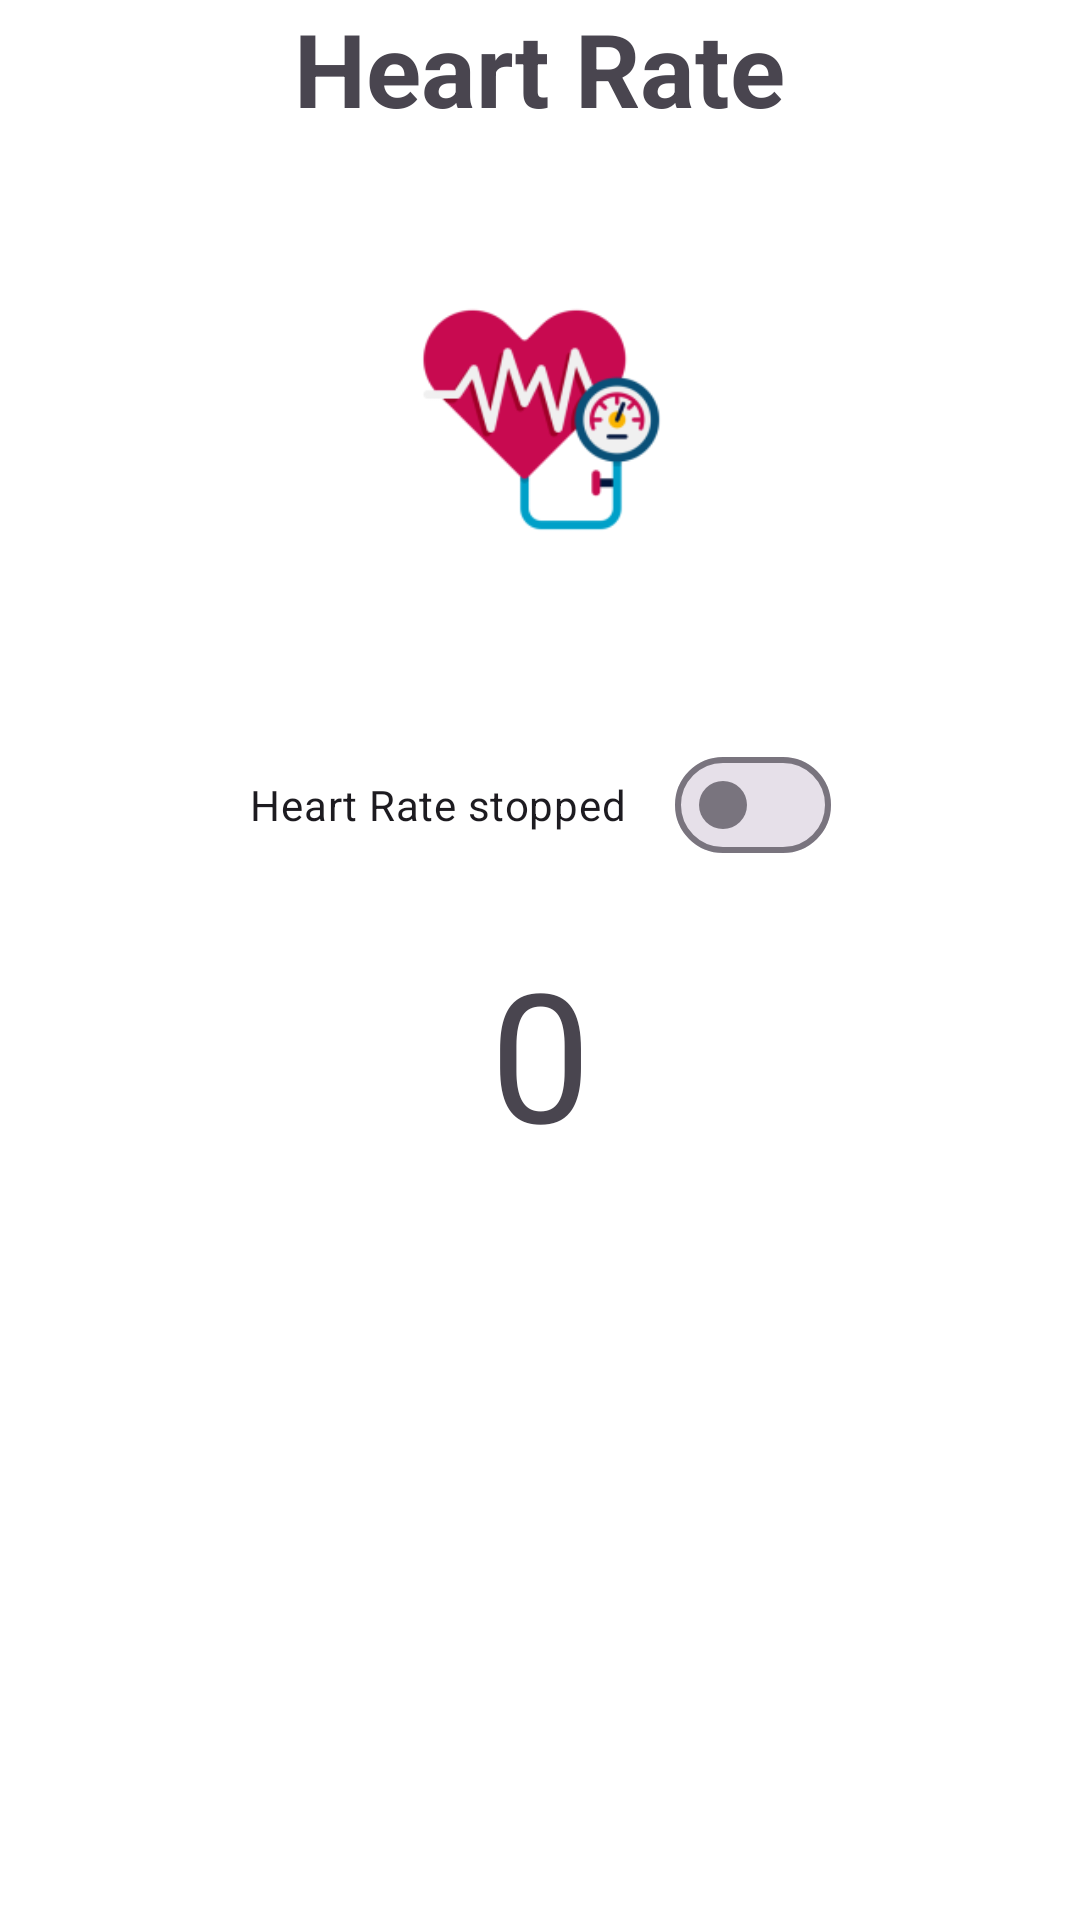

Layout XML and referenced resources for this Android screen:
<!-- AndroidManifest.xml: application theme Theme.MyApplication -->
<!-- res/layout/fragment_real_time_heart_rate.xml -->
<?xml version="1.0" encoding="utf-8"?>
<androidx.constraintlayout.widget.ConstraintLayout xmlns:android="http://schemas.android.com/apk/res/android"
    xmlns:app="http://schemas.android.com/apk/res-auto"
    xmlns:tools="http://schemas.android.com/tools"
    android:id="@+id/linearLayout16"
    android:layout_width="wrap_content"
    android:layout_height="wrap_content"
    android:background="@color/white"
    android:orientation="vertical"
    android:paddingStart="60dp"
    android:paddingEnd="60dp">

    <TextView
        android:id="@+id/textViewTitleHearRCounterDialog"
        android:layout_width="wrap_content"
        android:layout_height="wrap_content"
        android:gravity="center_horizontal|center_vertical"
        android:text="Heart Rate"
        android:textSize="34sp"
        android:textStyle="bold"
        app:layout_constraintEnd_toEndOf="parent"
        app:layout_constraintHorizontal_bias="0.497"
        app:layout_constraintStart_toStartOf="parent"
        app:layout_constraintTop_toTopOf="parent" />

    <com.google.android.material.materialswitch.MaterialSwitch
        android:id="@+id/heartRateReadSwitchDialog"
        android:layout_width="wrap_content"
        android:layout_height="wrap_content"
        android:layout_marginTop="16dp"
        android:text="Heart Rate stopped"
        app:layout_constraintEnd_toEndOf="parent"
        app:layout_constraintStart_toStartOf="parent"
        app:layout_constraintTop_toBottomOf="@+id/imageViewHeartRate" />



    <TextView
        android:id="@+id/textViewBPHigh"
        android:layout_width="103dp"
        android:layout_height="85dp"
        android:layout_marginTop="16dp"
        android:gravity="center"
        android:text="0"
        android:textSize="60sp"
        app:layout_constraintEnd_toEndOf="parent"
        app:layout_constraintStart_toStartOf="parent"
        app:layout_constraintTop_toBottomOf="@+id/heartRateReadSwitchDialog" />

    <ImageView
        android:id="@+id/imageViewHeartRate"
        android:layout_width="221dp"
        android:layout_height="183dp"
        android:layout_gravity="center"
        android:scaleX="1"
        android:scaleY="1"
        app:layout_constraintEnd_toEndOf="parent"
        app:layout_constraintStart_toStartOf="parent"
        app:layout_constraintTop_toBottomOf="@+id/textViewTitleHearRCounterDialog"
        app:srcCompat="@mipmap/heart_rate_foreground" />
</androidx.constraintlayout.widget.ConstraintLayout>
<!-- resources referenced by this layout -->
<resources>
  <color name="white">#FFFFFFFF</color>
  <!-- mipmap heart_rate_foreground: png bitmap (mipmap-hdpi, 4298 bytes) -->
  <style name="Theme.MyApplication" parent="Theme.Material3.DayNight.NoActionBar">
  
  
          
  
      </style>
</resources>
